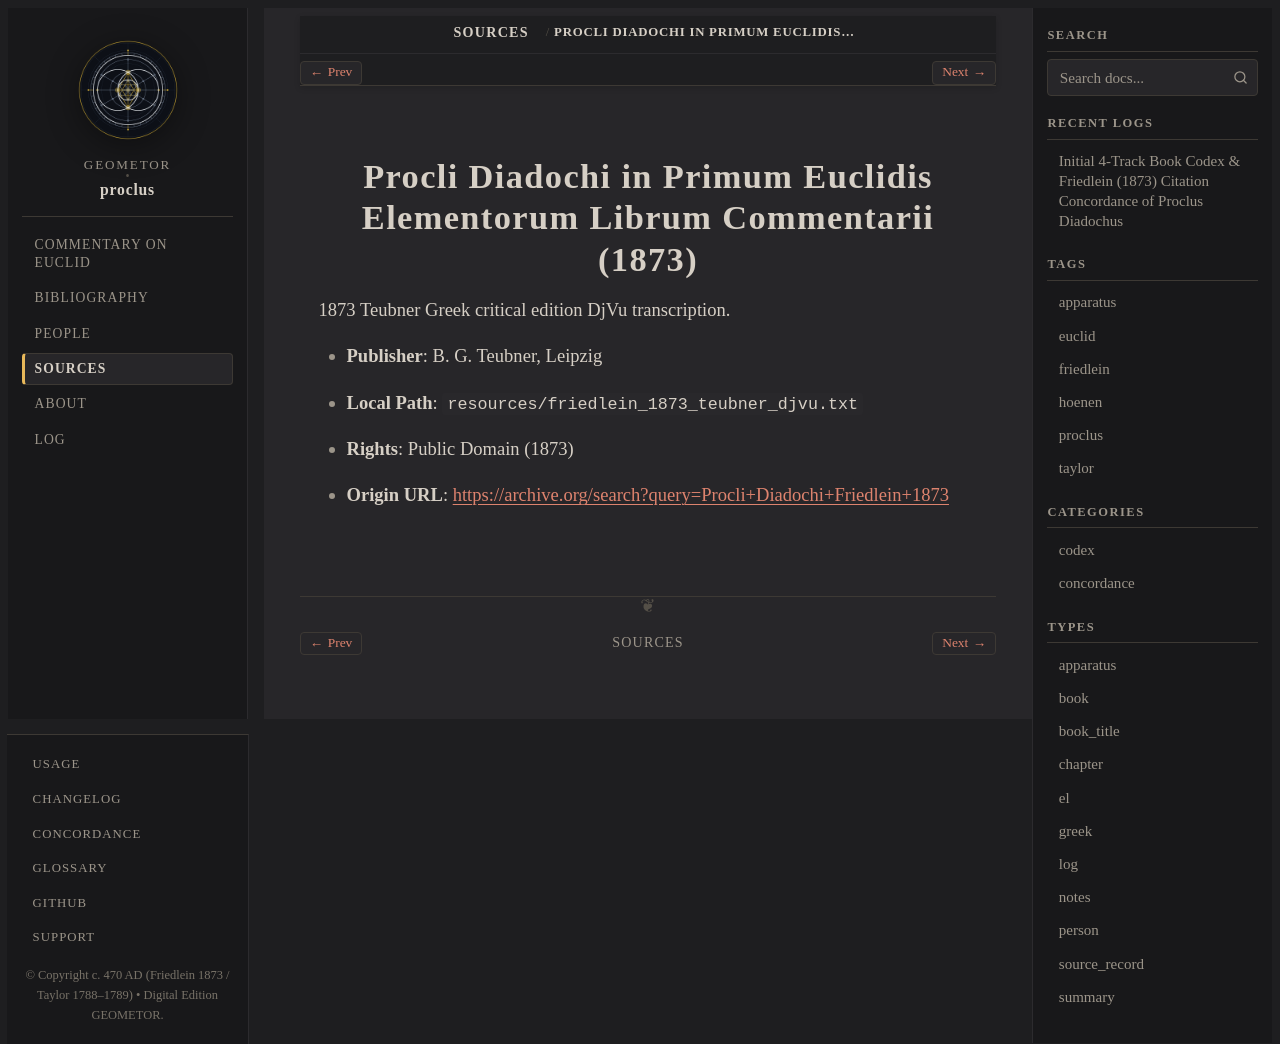

repository: geometor/proclus · page: sources/friedlein-1873-teubner.html · generator: sphinx

:type: source_record
:author: Gottfried Friedlein (ed.)
:year: 1873
:era: Internet Archive
:languages: Greek
:site_url: https://archive.org/search?query=Procli+Diadochi+Friedlein+1873
:excerpt: 1873 Teubner Greek critical edition DjVu transcription.

.. _source-friedlein-1873-teubner:

Procli Diadochi in Primum Euclidis Elementorum Librum Commentarii (1873)
========================================================================

1873 Teubner Greek critical edition DjVu transcription.

* **Publisher**: B. G. Teubner, Leipzig
* **Local Path**: ``resources/friedlein_1873_teubner_djvu.txt``
* **Rights**: Public Domain (1873)
* **Origin URL**: `https://archive.org/search?query=Procli+Diadochi+Friedlein+1873 <https://archive.org/search?query=Procli+Diadochi+Friedlein+1873>`_
